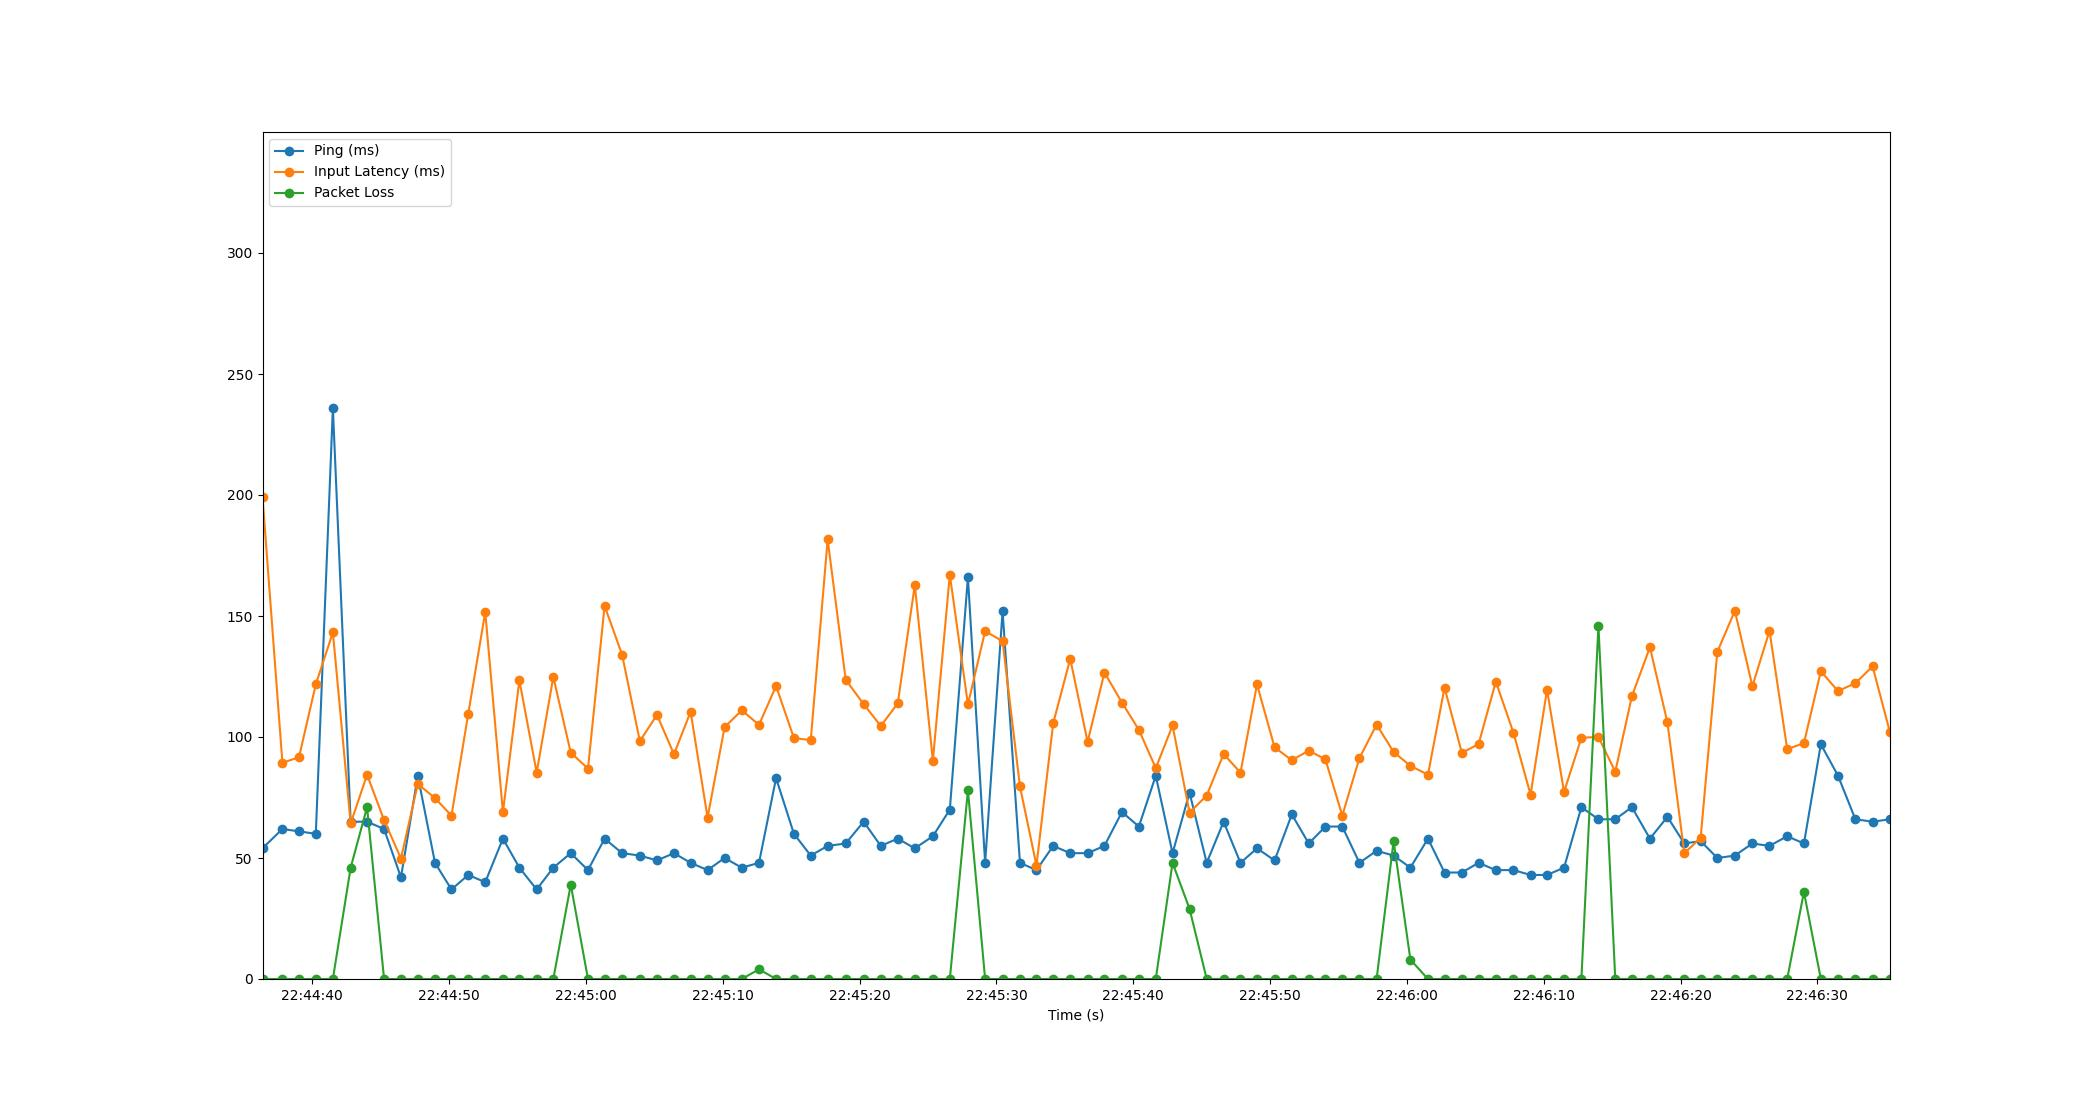

The file beside this chart, header and first rows:
Time, Timestamp, Ping, Packet Loss, Input Latency
4.291534423828125e-06, 2023-07-19 22:44:36.361937, 54, 0, 199.3
1.456, 2023-07-19 22:44:37.817759, 62, 0, 89.32
2.666, 2023-07-19 22:44:39.028036, 61, 0, 91.65
3.896, 2023-07-19 22:44:40.257700, 60, 0, 121.8
5.143, 2023-07-19 22:44:41.505156, 236, 0, 143.2
6.443, 2023-07-19 22:44:42.804773, 65, 46, 64.27
7.64, 2023-07-19 22:44:44.002429, 65, 71, 84.41
8.885, 2023-07-19 22:44:45.247000, 62, 0, 65.68
10.12, 2023-07-19 22:44:46.479928, 42, 0, 49.78
11.35, 2023-07-19 22:44:47.711457, 84, 0, 80.59
12.61, 2023-07-19 22:44:48.968509, 48, 0, 74.74
13.81, 2023-07-19 22:44:50.173158, 37, 0, 67.51
15.04, 2023-07-19 22:44:51.398615, 43, 0, 109.6
16.28, 2023-07-19 22:44:52.640830, 40, 0, 151.7
17.57, 2023-07-19 22:44:53.932426, 58, 0, 68.87
18.77, 2023-07-19 22:44:55.135132, 46, 0, 123.4
20.04, 2023-07-19 22:44:56.398342, 37, 0, 85.31
21.25, 2023-07-19 22:44:57.614977, 46, 0, 124.8
22.53, 2023-07-19 22:44:58.890332, 52, 39, 93.52
23.79, 2023-07-19 22:45:00.149193, 45, 0, 86.95
25, 2023-07-19 22:45:01.362978, 58, 0, 154.2
26.28, 2023-07-19 22:45:02.645179, 52, 0, 133.9
27.58, 2023-07-19 22:45:03.940478, 51, 0, 98.28
28.83, 2023-07-19 22:45:05.190294, 49, 0, 109.1
30.07, 2023-07-19 22:45:06.434389, 52, 0, 92.89
31.29, 2023-07-19 22:45:07.649148, 48, 0, 110.5
32.53, 2023-07-19 22:45:08.889138, 45, 0, 66.69
33.77, 2023-07-19 22:45:10.133226, 50, 0, 104.1
35.03, 2023-07-19 22:45:11.389163, 46, 0, 111
36.29, 2023-07-19 22:45:12.647171, 48, 4, 105
37.53, 2023-07-19 22:45:13.895352, 83, 0, 121.1
38.84, 2023-07-19 22:45:15.198834, 60, 0, 99.56
40.07, 2023-07-19 22:45:16.429005, 51, 0, 98.72
41.3, 2023-07-19 22:45:17.664028, 55, 0, 181.6
42.62, 2023-07-19 22:45:18.984067, 56, 0, 123.7
43.93, 2023-07-19 22:45:20.295602, 65, 0, 113.6
45.18, 2023-07-19 22:45:21.546280, 55, 0, 104.5
46.43, 2023-07-19 22:45:22.787111, 58, 0, 113.9
47.67, 2023-07-19 22:45:24.033124, 54, 0, 162.8
48.99, 2023-07-19 22:45:25.353941, 59, 0, 90.26
50.23, 2023-07-19 22:45:26.593161, 70, 0, 167.1
51.55, 2023-07-19 22:45:27.915612, 166, 78, 113.5
52.81, 2023-07-19 22:45:29.173229, 48, 0, 143.7
54.09, 2023-07-19 22:45:30.448708, 152, 0, 139.6
55.36, 2023-07-19 22:45:31.718825, 48, 0, 79.55
56.56, 2023-07-19 22:45:32.924920, 45, 0, 46.87
57.78, 2023-07-19 22:45:34.146907, 55, 0, 105.7
59.03, 2023-07-19 22:45:35.393130, 52, 0, 132.3
60.3, 2023-07-19 22:45:36.664114, 52, 0, 97.96
61.53, 2023-07-19 22:45:37.891073, 55, 0, 126.6
62.81, 2023-07-19 22:45:39.173604, 69, 0, 114.2
64.05, 2023-07-19 22:45:40.407529, 63, 0, 103
65.28, 2023-07-19 22:45:41.644363, 84, 0, 87.16
66.51, 2023-07-19 22:45:42.871338, 52, 48, 104.8
67.75, 2023-07-19 22:45:44.112086, 77, 29, 68.79
69.01, 2023-07-19 22:45:45.367060, 48, 0, 75.8
70.24, 2023-07-19 22:45:46.601171, 65, 0, 92.99
71.47, 2023-07-19 22:45:47.834801, 48, 0, 85.28
72.68, 2023-07-19 22:45:49.043257, 54, 0, 121.7
73.97, 2023-07-19 22:45:50.327621, 49, 0, 95.73
... 36 more rows
